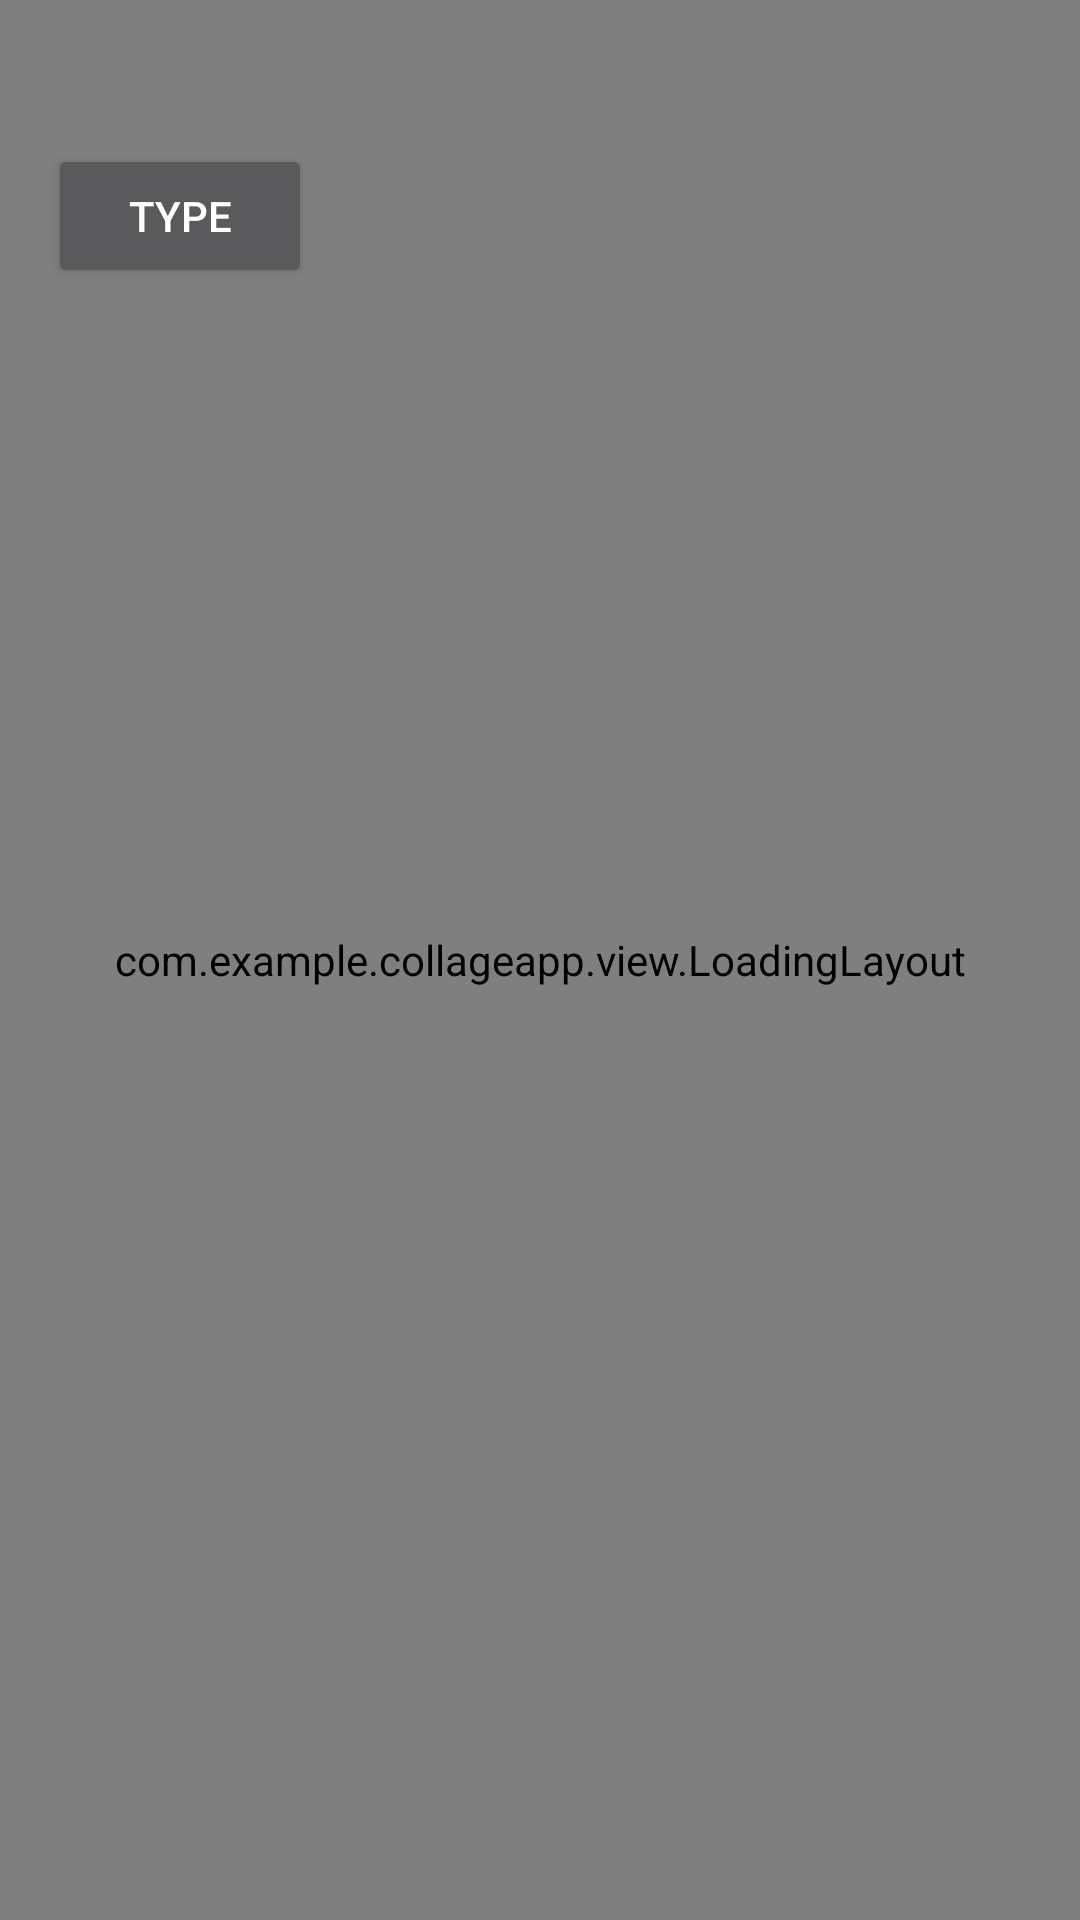

Produce the Android XML layout that renders to this screen, including the resource entries it uses.
<!-- AndroidManifest.xml: application theme Theme.XCollage -->
<!-- res/layout/activity_media_pipe.xml -->
<?xml version="1.0" encoding="utf-8"?>
<FrameLayout xmlns:android="http://schemas.android.com/apk/res/android"
    xmlns:tools="http://schemas.android.com/tools"
    android:layout_width="match_parent"
    android:layout_height="match_parent"
    tools:context=".activity.XCollageActivity">

    <com.example.collageapp.view.SegmentView
        android:id="@+id/image_view_show"
        android:layout_width="match_parent"
        android:layout_height="match_parent"
        android:scaleType="fitCenter" />

    <com.google.android.material.slider.Slider
        android:id="@+id/slider_b"
        android:valueTo="1"
        android:valueFrom="0"
        android:layout_width="match_parent"
        android:layout_height="32dp"
        android:layout_gravity="bottom"
        android:layout_marginStart="32dp"
        android:layout_marginEnd="32dp"
        android:layout_marginBottom="32dp" />

    <com.google.android.material.slider.Slider
        android:id="@+id/slider_g"
        android:valueTo="1"
        android:valueFrom="0"
        android:layout_width="match_parent"
        android:layout_height="32dp"
        android:layout_gravity="bottom"
        android:layout_marginStart="32dp"
        android:layout_marginEnd="32dp"
        android:layout_marginBottom="80dp" />

    <com.google.android.material.slider.Slider
        android:id="@+id/slider_r"
        android:valueTo="1"
        android:valueFrom="0"
        android:layout_width="match_parent"
        android:layout_height="32dp"
        android:layout_gravity="bottom"
        android:layout_marginStart="32dp"
        android:layout_marginEnd="32dp"
        android:layout_marginBottom="124dp" />

    <com.example.collageapp.view.LoadingLayout
        android:id="@+id/view_loading"
        android:layout_width="match_parent"
        android:layout_height="match_parent"
        tools:visibility="gone" />


    <Button
        android:id="@+id/button_type"
        android:layout_width="wrap_content"
        android:layout_height="wrap_content"
        android:layout_marginTop="48dp"
        android:layout_marginStart="16dp"
        android:text="Type" />


</FrameLayout>
<!-- resources referenced by this layout -->
<resources>
  <style name="Theme.XCollage" parent="Theme.Material3.DayNight.NoActionBar">
  
          <item name="colorPrimary">@color/purple_500</item>
          <item name="colorPrimaryVariant">@color/purple_700</item>
          <item name="colorOnPrimary">@color/white</item>
          <item name="colorSecondary">@color/teal_200</item>
          <item name="colorSecondaryVariant">@color/teal_700</item>
          <item name="colorOnSecondary">@color/black</item>
  
          <item name="android:navigationBarColor">@android:color/transparent</item>
          <item name="android:statusBarColor">@android:color/transparent</item>
  
          <item name="android:windowBackground">@color/white</item>
  
      </style>
  <color name="purple_500">#FF6200EE</color>
  <color name="purple_700">#FF3700B3</color>
  <color name="teal_200">#FF03DAC5</color>
  <color name="teal_700">#FF018786</color>
  <!-- not gathered from this repository: default colours our renderer supplied (Android Studio template values) -->
  <color name="black">#FF000000</color>
  <color name="white">#FFFFFFFF</color>
</resources>
